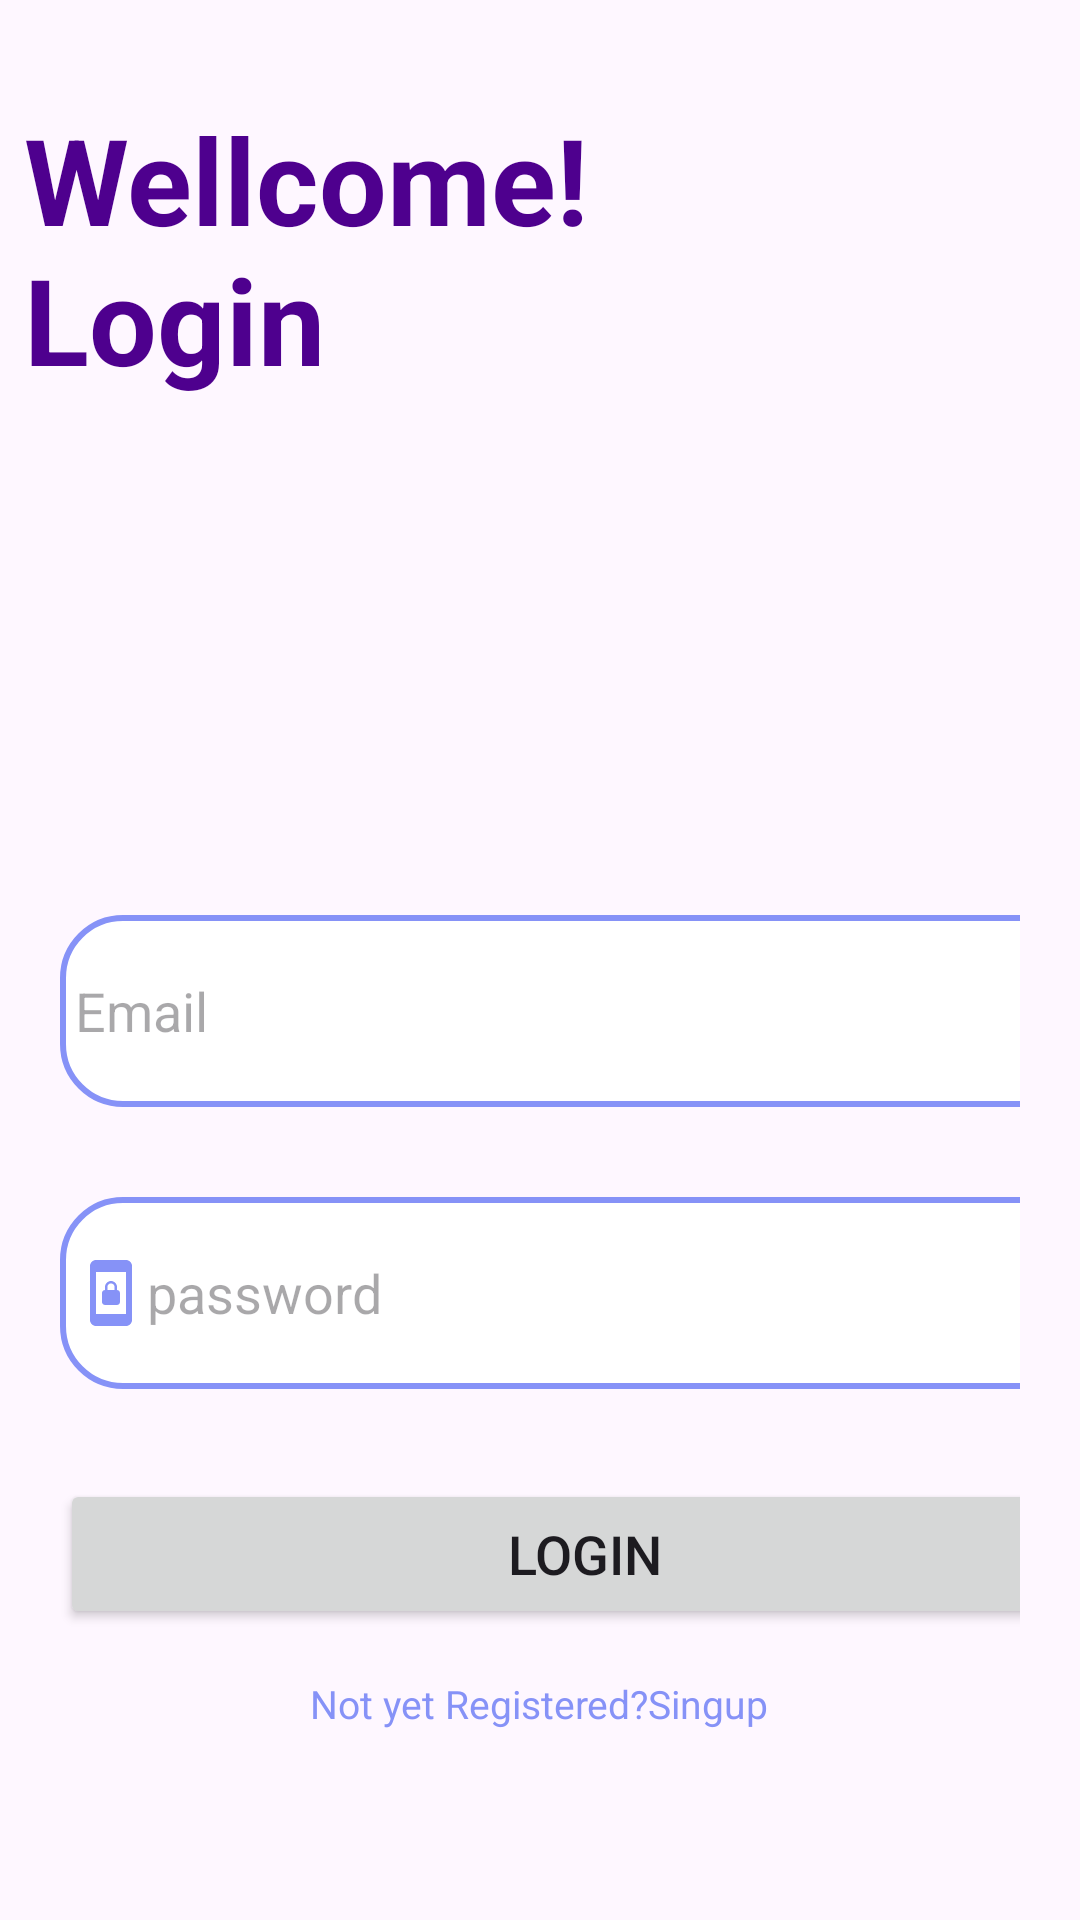

The Android layout XML behind this screen, and the referenced resources:
<!-- AndroidManifest.xml: application theme Theme.Medical_app_s92075608 -->
<!-- res/layout/activity_login.xml -->
<?xml version="1.0" encoding="utf-8"?>
<LinearLayout xmlns:android="http://schemas.android.com/apk/res/android"
    xmlns:tools="http://schemas.android.com/tools"
    android:layout_width="match_parent"
    android:layout_height="match_parent"
    android:orientation="vertical"
    android:background="@drawable/backlogin"
    tools:context=".LoginActivity">

    <ScrollView
        android:layout_width="match_parent"
        android:layout_height="wrap_content">

        <LinearLayout
            android:layout_width="match_parent"
            android:layout_height="wrap_content"
            android:orientation="vertical">


            <TextView
                android:id="@+id/textloging"
                android:layout_width="271dp"
                android:layout_height="120dp"
                android:layout_marginTop="25dp"
                android:padding="8dp"
                android:text="Wellcome! Login"
                android:textColor="@color/purple"
                android:textSize="40dp"
                android:textStyle="bold" />

            <LinearLayout
                android:layout_width="match_parent"
                android:layout_height="wrap_content"
                android:layout_marginTop="110dp"
                android:orientation="vertical"
                android:padding="20dp">

                <EditText
                    android:id="@+id/login_email"
                    android:layout_width="350dp"
                    android:layout_height="64dp"
                    android:layout_marginTop="30dp"
                    android:background="@drawable/lavender_bordere"
                    android:drawableLeft="@drawable/baseline_email_24"
                    android:hint="Email"
                    android:padding="5dp" />

                <EditText
                    android:id="@+id/login_password"
                    android:layout_width="350dp"
                    android:layout_height="64dp"
                    android:layout_marginTop="30dp"
                    android:background="@drawable/lavender_bordere"
                    android:drawableLeft="@drawable/baseline_screen_lock_portrait_24"
                    android:hint="password"
                    android:inputType="textPassword"
                    android:padding="5dp" />



                <Button
                    android:id="@+id/login_button"
                    android:layout_width="350dp"
                    android:layout_height="50dp"
                    android:layout_marginTop="30dp"
                    android:text="Login"
                    android:textSize="18sp" />

                <TextView
                    android:id="@+id/singupRedirectText"
                    android:layout_width="wrap_content"
                    android:layout_height="wrap_content"
                    android:layout_gravity="center"
                    android:layout_marginTop="8dp"
                    android:padding="8dp"
                    android:text="Not yet Registered?Singup"
                    android:textColor="@color/lavender"
                    android:textSize="13dp" />
            </LinearLayout>


        </LinearLayout>
    </ScrollView>

</LinearLayout>
<!-- resources referenced by this layout -->
<resources>
  <color name="lavender">#8692f7</color>
  <color name="purple">#4e008e</color>
  <!-- drawable baseline_screen_lock_portrait_24 (drawable) -->
  <vector android:height="24dp" android:tint="#8692F7"
      android:viewportHeight="24" android:viewportWidth="24"
      android:width="24dp" xmlns:android="http://schemas.android.com/apk/res/android">
      <path android:fillColor="@android:color/white" android:pathData="M10,16h4c0.55,0 1,-0.45 1,-1v-3c0,-0.55 -0.45,-1 -1,-1v-1c0,-1.11 -0.9,-2 -2,-2 -1.11,0 -2,0.9 -2,2v1c-0.55,0 -1,0.45 -1,1v3c0,0.55 0.45,1 1,1zM10.8,10c0,-0.66 0.54,-1.2 1.2,-1.2 0.66,0 1.2,0.54 1.2,1.2v1h-2.4v-1zM17,1L7,1c-1.1,0 -2,0.9 -2,2v18c0,1.1 0.9,2 2,2h10c1.1,0 2,-0.9 2,-2L19,3c0,-1.1 -0.9,-2 -2,-2zM17,19L7,19L7,5h10v14z"/>
  </vector>
  <!-- drawable lavender_bordere (drawable) -->
  <?xml version="1.0" encoding="utf-8"?>
  <shape xmlns:android="http://schemas.android.com/apk/res/android">
        <corners
            android:radius="20dp"/>
      <stroke
          android:color="@color/lavender"
          android:width="2dp"/>
      <solid
          android:color="@color/white"/>
  </shape>
  <style name="Theme.Medical_app_s92075608" parent="Base.Theme.Medical_app_s92075608" />
  <color name="white">#FFFFFFFF</color>
  <style name="Base.Theme.Medical_app_s92075608" parent="Theme.Material3.DayNight.NoActionBar">
          
          
      </style>
</resources>
